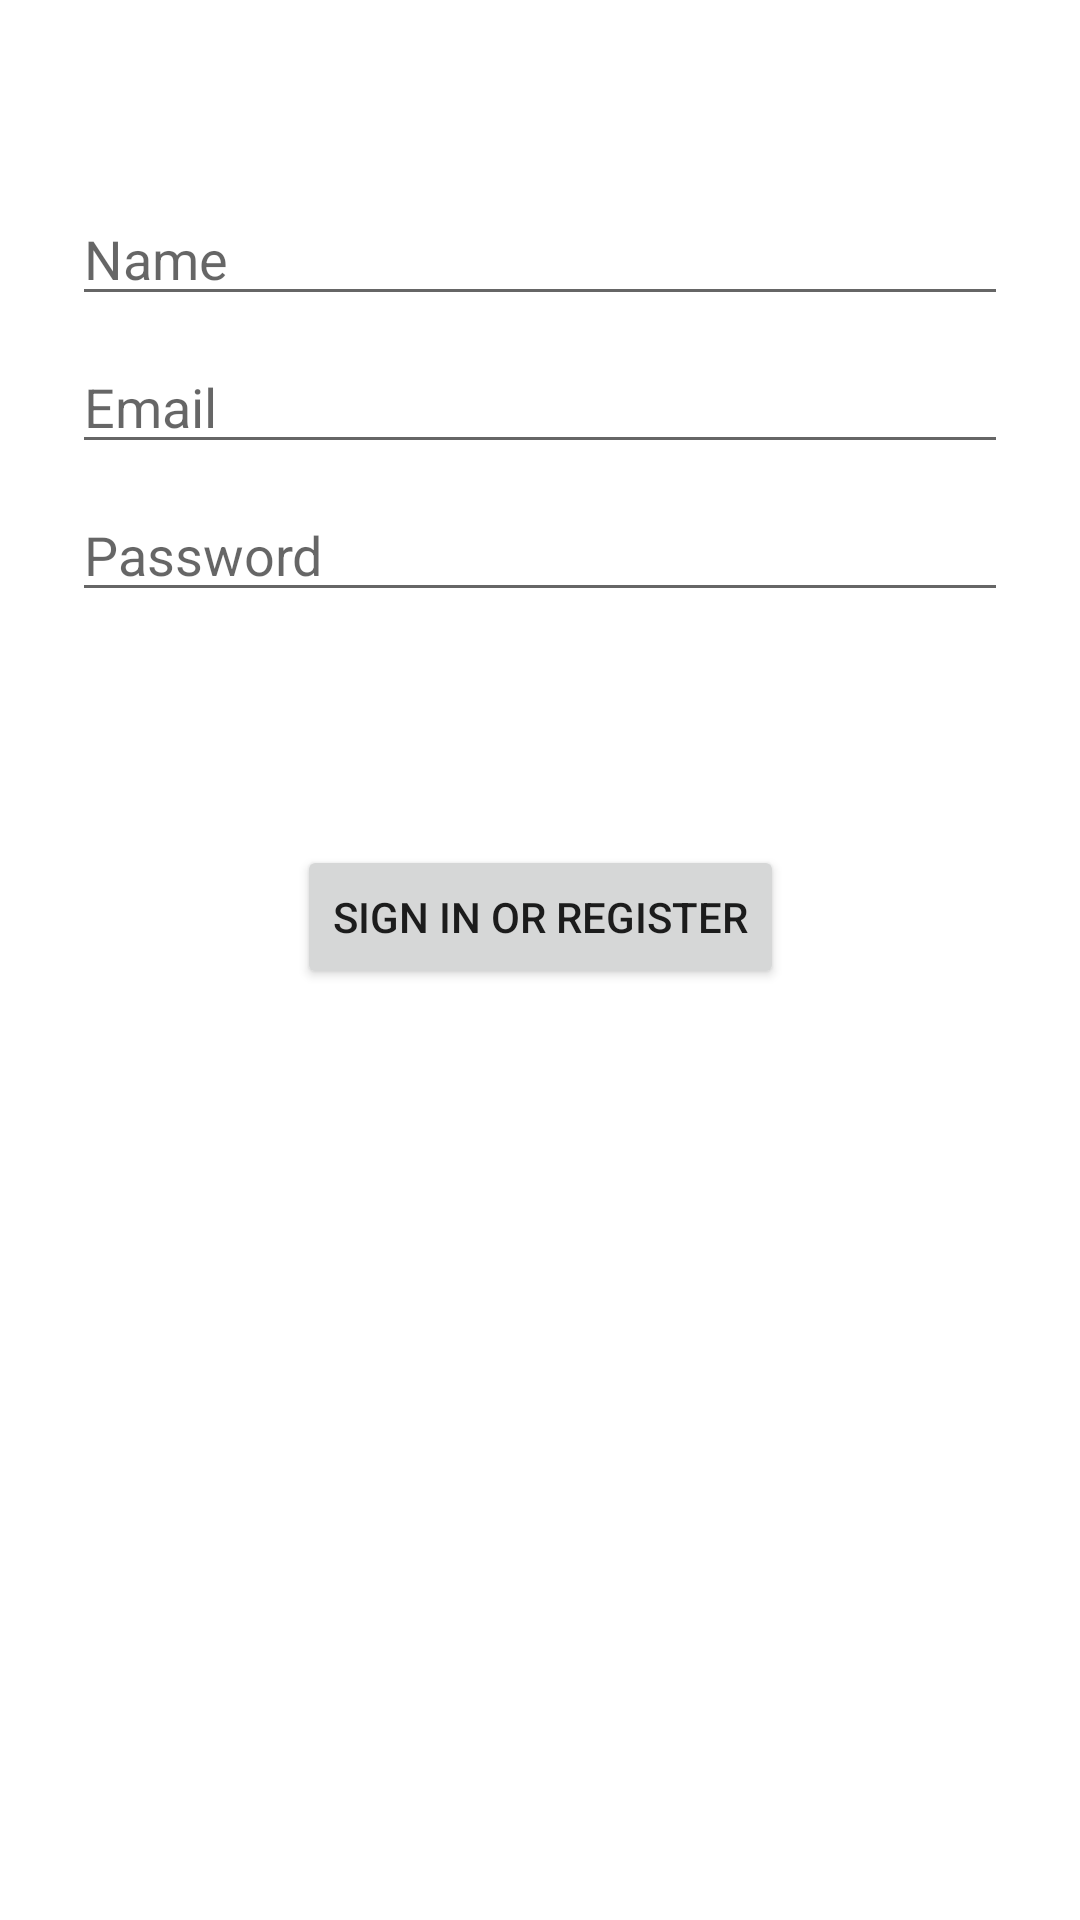

Write the Android layout XML for this screen, with the resource values it uses.
<!-- AndroidManifest.xml: application theme Theme.AgroTech -->
<!-- res/layout/activity_login.xml -->
<?xml version="1.0" encoding="utf-8"?>
<androidx.constraintlayout.widget.ConstraintLayout xmlns:android="http://schemas.android.com/apk/res/android"
    xmlns:app="http://schemas.android.com/apk/res-auto"
    xmlns:tools="http://schemas.android.com/tools"
    android:id="@+id/container"
    android:layout_width="match_parent"
    android:layout_height="match_parent"
    android:paddingLeft="@dimen/activity_horizontal_margin"
    android:paddingTop="@dimen/activity_vertical_margin"
    android:paddingRight="@dimen/activity_horizontal_margin"
    android:paddingBottom="@dimen/activity_vertical_margin"
    tools:context=".LoginActivity">

    <EditText
        android:id="@+id/username"
        android:layout_width="0dp"
        android:layout_height="wrap_content"
        android:layout_marginStart="24dp"
        android:layout_marginTop="64dp"
        android:layout_marginEnd="24dp"
        android:autofillHints="@string/prompt_username"
        android:hint="@string/prompt_username"
        android:inputType="textPersonName"
        android:selectAllOnFocus="true"
        app:layout_constraintEnd_toEndOf="parent"
        app:layout_constraintHorizontal_bias="1.0"
        app:layout_constraintStart_toStartOf="parent"
        app:layout_constraintTop_toTopOf="parent" />

    <EditText
        android:id="@+id/email"
        android:layout_width="0dp"
        android:layout_height="wrap_content"
        android:layout_marginStart="24dp"
        android:layout_marginTop="8dp"
        android:layout_marginEnd="24dp"
        android:autofillHints="@string/prompt_email"
        android:hint="@string/prompt_email"
        android:inputType="textEmailAddress"
        android:selectAllOnFocus="true"
        app:layout_constraintEnd_toEndOf="parent"
        app:layout_constraintStart_toStartOf="parent"
        app:layout_constraintTop_toBottomOf="@+id/username" />

    <EditText
        android:id="@+id/password"
        android:layout_width="0dp"
        android:layout_height="wrap_content"
        android:layout_marginStart="24dp"
        android:layout_marginTop="8dp"
        android:layout_marginEnd="24dp"
        android:autofillHints="@string/prompt_password"
        android:hint="@string/prompt_password"
        android:imeActionLabel="@string/action_sign_in_short"
        android:imeOptions="actionDone"
        android:inputType="textPassword"
        android:selectAllOnFocus="true"
        app:layout_constraintEnd_toEndOf="parent"
        app:layout_constraintStart_toStartOf="parent"
        app:layout_constraintTop_toBottomOf="@+id/email" />

    <Button
        android:id="@+id/login"
        android:layout_width="wrap_content"
        android:layout_height="wrap_content"
        android:layout_gravity="start"
        android:layout_marginStart="48dp"
        android:layout_marginTop="16dp"
        android:layout_marginEnd="48dp"
        android:layout_marginBottom="64dp"
        android:enabled="true"
        android:text="@string/action_sign_in"
        app:layout_constraintBottom_toBottomOf="parent"
        app:layout_constraintEnd_toEndOf="parent"
        app:layout_constraintStart_toStartOf="parent"
        app:layout_constraintTop_toBottomOf="@+id/password"
        app:layout_constraintVertical_bias="0.2" />

    <ProgressBar
        android:id="@+id/loading"
        android:layout_width="wrap_content"
        android:layout_height="wrap_content"
        android:layout_gravity="center"
        android:layout_marginStart="32dp"
        android:layout_marginTop="64dp"
        android:layout_marginEnd="32dp"
        android:layout_marginBottom="64dp"
        android:visibility="gone"
        app:layout_constraintBottom_toBottomOf="parent"
        app:layout_constraintEnd_toEndOf="@+id/password"
        app:layout_constraintStart_toStartOf="@+id/password"
        app:layout_constraintTop_toTopOf="parent"
        app:layout_constraintVertical_bias="0.3" />

</androidx.constraintlayout.widget.ConstraintLayout>
<!-- resources referenced by this layout -->
<resources>
  <string name="action_sign_in">Sign in or register</string>
  <string name="action_sign_in_short">Sign in</string>
  <string name="prompt_email">Email</string>
  <string name="prompt_password">Password</string>
  <string name="prompt_username">Name</string>
  <style name="Theme.AgroTech" parent="Theme.MaterialComponents.DayNight.DarkActionBar">
          
          <item name="colorPrimary">@color/purple_500</item>
          <item name="colorPrimaryVariant">@color/purple_700</item>
          <item name="colorOnPrimary">@color/white</item>
          
          <item name="colorSecondary">@color/teal_200</item>
          <item name="colorSecondaryVariant">@color/teal_700</item>
          <item name="colorOnSecondary">@color/black</item>
          
          <item name="android:statusBarColor" tools:targetApi="l">?attr/colorPrimaryVariant</item>
          
      </style>
  <!-- not gathered from this repository: default colours our renderer supplied (Android Studio template values) -->
  <color name="purple_500">#FF6200EE</color>
  <color name="purple_700">#FF3700B3</color>
  <color name="teal_200">#FF03DAC5</color>
  <color name="teal_700">#FF018786</color>
  <color name="black">#FF000000</color>
  <color name="white">#FFFFFFFF</color>
</resources>
